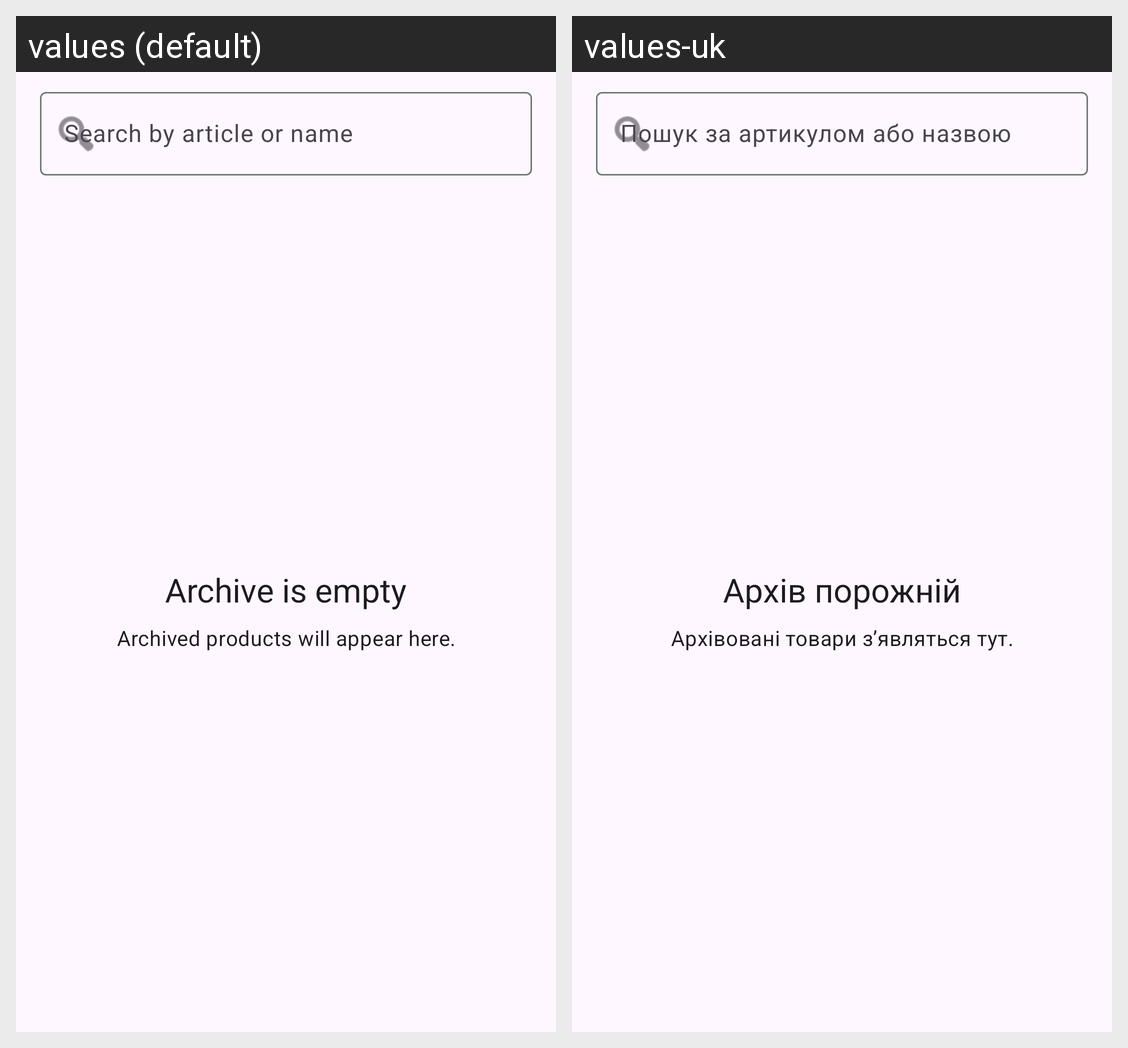

Strings drawn on this Android screen and how each of the app's shown locales translates them:
Android screen res/layout/fragment_archive.xml rendered under 2 locales, left to right: values (default), values-uk. Device: Nexus 5 (rendered at 1080×1920; each locale shown at half size, 540×960, under a caption strip naming it); theme Theme.StockKeeper.
Strings drawn on this screen, with the default value and each locale's value (text and hints the layout hard-codes, and strings that could not be matched under every locale, appear in the picture but are not listed):

search_hint
  values: Search by article or name
  values-uk: Пошук за артикулом або назвою

archive_empty_title
  values: Archive is empty
  values-uk: Архів порожній

archive_empty_message
  values: Archived products will appear here.
  values-uk: Архівовані товари з’являться тут.
